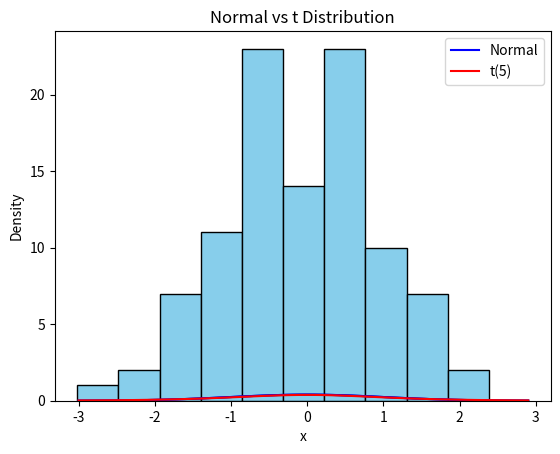

This figure's Python source:
# Random Sampling
import numpy as np
import matplotlib.pyplot as plt

# Generate 100 random samples from normal distribution (mean=0, sd=1)
x = np.random.normal(loc=0, scale=1, size=100)

# Plot histogram
plt.hist(x, bins=10, color='skyblue', edgecolor='black')
plt.xlabel('Value')
plt.ylabel('Frequency')
plt.title('Normal Distribution Samples')
plt.show()

# Probability Density Function (PDF)
from scipy.stats import norm

# Generate values
x = np.arange(-3, 3, 0.1)
y = norm.pdf(x)

# Plot normal density curve
plt.plot(x, y, color='darkblue')
plt.xlabel('x')
plt.ylabel('Density')
plt.title('Normal PDF')
plt.show()

# Cumulative Distribution Function (CDF)
# Probability that a normal variable <= 1.96
from scipy.stats import norm
prob = norm.cdf(1.96)
print(prob)  # ≈ 0.975

# Quantiles and Random Sampling
# Quantile (inverse of CDF)
quantile = norm.ppf(0.975)
print(quantile)  # ≈ 1.96

# 10 random samples from N(5, 2)
samples = np.random.normal(loc=5, scale=2, size=10)
print(samples)

# Comparing Distributions
from scipy.stats import t

x = np.arange(-3, 3, 0.1)
plt.plot(x, norm.pdf(x), label='Normal', color='blue')
plt.plot(x, t.pdf(x, df=5), label='t(5)', color='red')
plt.legend()
plt.title('Normal vs t Distribution')
plt.show()

